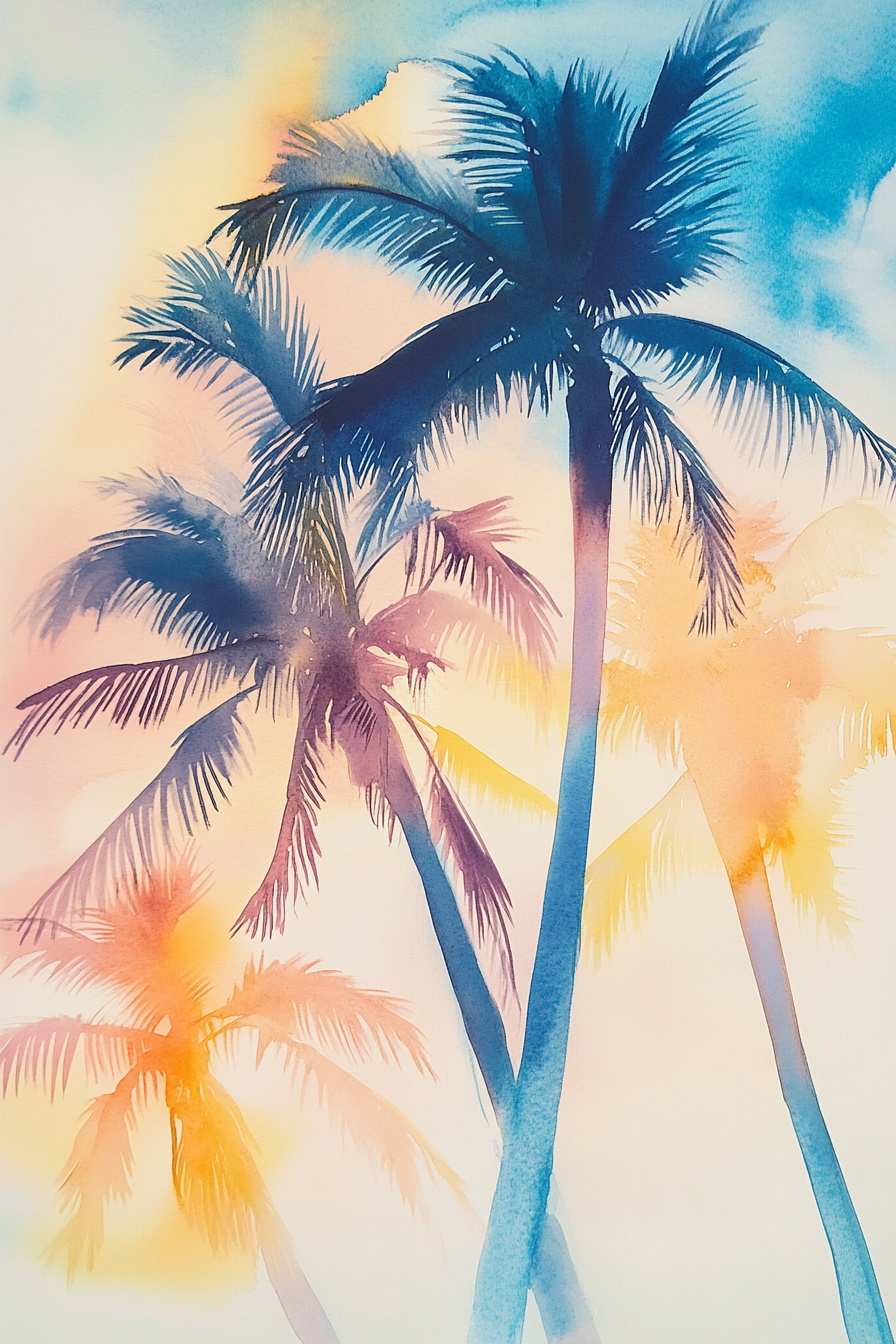
Generation parameters embedded in this image by Midjourney (PNG 'Description' text chunk):
A watercolor painting of swaying palm trees against a sunset sky, their fronds painted in soft, flowing lines. The gentle gradients and organic forms evoke a sense of tropical tranquility and natural beauty --ar 2:3 --v 6.1 Job ID: a32a352a-84ba-4644-aa0b-53828c1464bb